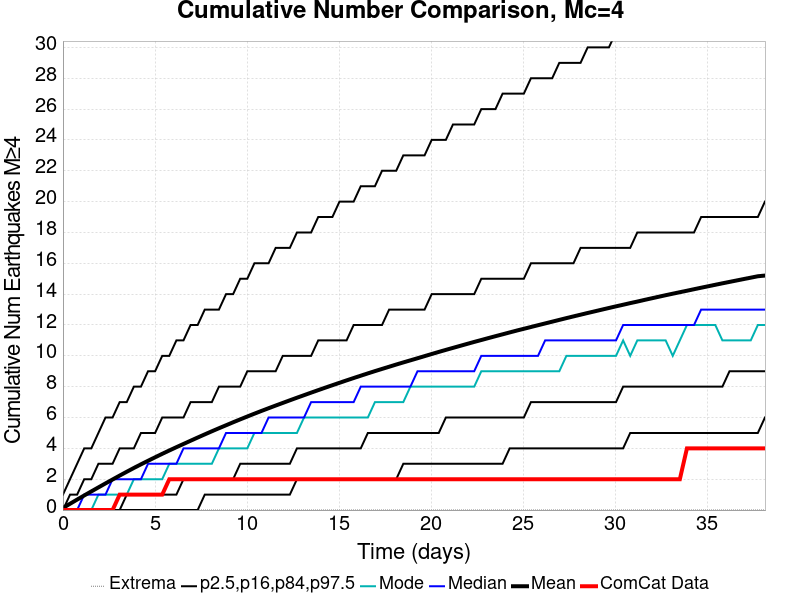

Data behind this chart, as committed beside it:
Time (days), ComCat Data, Simulation Mean, Simulation Median, Simulation Mode, Simulation Minimum, Simulation Maximum, 2.5 %-ile, 16 %-ile, 84 %-ile, 97.5 %-ile
0.0, 0.0, 0.1348, 0.0, 0.0, 0.0, 49.0, 0.0, 0.0, 0.0, 1.0
0.3853, 0.0, 0.4083, 0.0, 0.0, 0.0, 74.0, 0.0, 0.0, 1.0, 2.0
0.7706, 0.0, 0.6792, 0.0, 0.0, 0.0, 98.0, 0.0, 0.0, 1.0, 3.0
1.156, 0.0, 0.946, 1.0, 0.0, 0.0, 111.0, 0.0, 0.0, 2.0, 4.0
1.541, 0.0, 1.209, 1.0, 0.0, 0.0, 118.0, 0.0, 0.0, 2.0, 4.0
1.927, 0.0, 1.469, 1.0, 1.0, 0.0, 131.0, 0.0, 0.0, 3.0, 5.0
2.312, 0.0, 1.727, 1.0, 1.0, 0.0, 136.0, 0.0, 0.0, 3.0, 6.0
2.697, 0.0, 1.982, 2.0, 1.0, 0.0, 138.0, 0.0, 0.0, 3.0, 6.0
3.082, 1.0, 2.236, 2.0, 1.0, 0.0, 142.0, 0.0, 0.0, 4.0, 7.0
3.468, 1.0, 2.484, 2.0, 1.0, 0.0, 145.0, 0.0, 1.0, 4.0, 7.0
3.853, 1.0, 2.729, 2.0, 2.0, 0.0, 152.0, 0.0, 1.0, 4.0, 8.0
4.238, 1.0, 2.964, 2.0, 2.0, 0.0, 154.0, 0.0, 1.0, 5.0, 8.0
4.624, 1.0, 3.196, 3.0, 2.0, 0.0, 156.0, 0.0, 1.0, 5.0, 9.0
5.009, 1.0, 3.422, 3.0, 2.0, 0.0, 158.0, 0.0, 1.0, 5.0, 9.0
5.394, 1.0, 3.645, 3.0, 2.0, 0.0, 160.0, 0.0, 1.0, 6.0, 10.0
5.78, 2.0, 3.864, 3.0, 3.0, 0.0, 162.0, 0.0, 1.0, 6.0, 10.0
6.165, 2.0, 4.077, 3.0, 3.0, 0.0, 163.0, 0.0, 1.0, 6.0, 11.0
6.55, 2.0, 4.286, 4.0, 3.0, 0.0, 165.0, 0.0, 2.0, 6.0, 11.0
6.936, 2.0, 4.495, 4.0, 3.0, 0.0, 169.0, 0.0, 2.0, 7.0, 12.0
7.321, 2.0, 4.702, 4.0, 3.0, 0.0, 173.0, 0.0, 2.0, 7.0, 12.0
7.706, 2.0, 4.906, 4.0, 3.0, 0.0, 173.0, 1.0, 2.0, 7.0, 13.0
8.091, 2.0, 5.108, 4.0, 3.0, 0.0, 173.0, 1.0, 2.0, 7.0, 13.0
8.477, 2.0, 5.305, 4.0, 4.0, 0.0, 175.0, 1.0, 2.0, 8.0, 13.0
8.862, 2.0, 5.498, 5.0, 4.0, 0.0, 175.0, 1.0, 2.0, 8.0, 14.0
9.247, 2.0, 5.692, 5.0, 4.0, 0.0, 177.0, 1.0, 2.0, 8.0, 14.0
9.633, 2.0, 5.881, 5.0, 4.0, 0.0, 177.0, 1.0, 3.0, 8.0, 15.0
10.02, 2.0, 6.066, 5.0, 4.0, 0.0, 178.0, 1.0, 3.0, 9.0, 15.0
10.4, 2.0, 6.249, 5.0, 5.0, 0.0, 178.0, 1.0, 3.0, 9.0, 16.0
10.79, 2.0, 6.428, 5.0, 5.0, 0.0, 178.0, 1.0, 3.0, 9.0, 16.0
11.17, 2.0, 6.603, 6.0, 5.0, 0.0, 178.0, 1.0, 3.0, 9.0, 16.0
11.56, 2.0, 6.776, 6.0, 5.0, 0.0, 180.0, 1.0, 3.0, 9.0, 17.0
11.94, 2.0, 6.946, 6.0, 5.0, 0.0, 180.0, 1.0, 3.0, 10.0, 17.0
12.33, 2.0, 7.116, 6.0, 5.0, 0.0, 180.0, 1.0, 3.0, 10.0, 17.0
12.72, 2.0, 7.284, 6.0, 5.0, 0.0, 187.0, 2.0, 4.0, 10.0, 18.0
13.1, 2.0, 7.449, 6.0, 6.0, 0.0, 190.0, 2.0, 4.0, 10.0, 18.0
13.49, 2.0, 7.613, 7.0, 6.0, 0.0, 195.0, 2.0, 4.0, 10.0, 18.0
13.87, 2.0, 7.776, 7.0, 6.0, 0.0, 196.0, 2.0, 4.0, 11.0, 19.0
14.26, 2.0, 7.937, 7.0, 6.0, 0.0, 198.0, 2.0, 4.0, 11.0, 19.0
14.64, 2.0, 8.094, 7.0, 6.0, 0.0, 201.0, 2.0, 4.0, 11.0, 19.0
15.03, 2.0, 8.252, 7.0, 6.0, 0.0, 204.0, 2.0, 4.0, 11.0, 20.0
15.41, 2.0, 8.408, 7.0, 6.0, 0.0, 207.0, 2.0, 4.0, 11.0, 20.0
15.8, 2.0, 8.561, 7.0, 6.0, 0.0, 210.0, 2.0, 4.0, 12.0, 20.0
16.18, 2.0, 8.712, 8.0, 6.0, 0.0, 211.0, 2.0, 4.0, 12.0, 21.0
16.57, 2.0, 8.862, 8.0, 6.0, 0.0, 213.0, 2.0, 5.0, 12.0, 21.0
16.95, 2.0, 9.009, 8.0, 7.0, 0.0, 214.0, 2.0, 5.0, 12.0, 21.0
17.34, 2.0, 9.152, 8.0, 7.0, 0.0, 215.0, 2.0, 5.0, 12.0, 22.0
17.72, 2.0, 9.293, 8.0, 7.0, 0.0, 216.0, 2.0, 5.0, 13.0, 22.0
18.11, 2.0, 9.436, 8.0, 7.0, 0.0, 218.0, 2.0, 5.0, 13.0, 22.0
18.49, 2.0, 9.573, 8.0, 7.0, 0.0, 219.0, 3.0, 5.0, 13.0, 23.0
18.88, 2.0, 9.708, 8.0, 8.0, 0.0, 219.0, 3.0, 5.0, 13.0, 23.0
19.27, 2.0, 9.843, 9.0, 8.0, 0.0, 219.0, 3.0, 5.0, 13.0, 23.0
19.65, 2.0, 9.981, 9.0, 8.0, 0.0, 219.0, 3.0, 5.0, 13.0, 23.0
20.04, 2.0, 10.12, 9.0, 8.0, 0.0, 220.0, 3.0, 5.0, 14.0, 24.0
20.42, 2.0, 10.25, 9.0, 8.0, 0.0, 220.0, 3.0, 5.0, 14.0, 24.0
20.81, 2.0, 10.39, 9.0, 8.0, 0.0, 221.0, 3.0, 6.0, 14.0, 24.0
21.19, 2.0, 10.52, 9.0, 8.0, 0.0, 221.0, 3.0, 6.0, 14.0, 25.0
21.58, 2.0, 10.64, 9.0, 8.0, 0.0, 221.0, 3.0, 6.0, 14.0, 25.0
21.96, 2.0, 10.77, 9.0, 8.0, 0.0, 224.0, 3.0, 6.0, 14.0, 25.0
22.35, 2.0, 10.9, 9.0, 8.0, 0.0, 224.0, 3.0, 6.0, 14.0, 25.0
22.73, 2.0, 11.03, 10.0, 9.0, 0.0, 224.0, 3.0, 6.0, 15.0, 26.0
... 40 more rows
